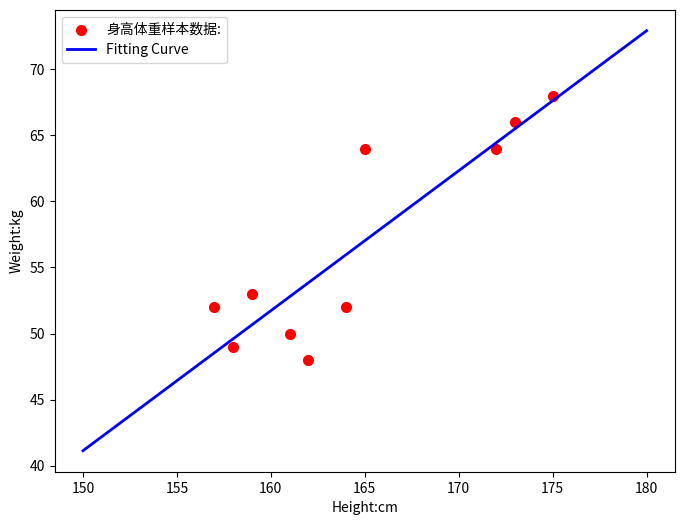

The matplotlib source for this figure:
'''
 拟合曲线
'''


## 样本数据转换
from matplotlib import pyplot as plt
import numpy as np
from scipy.optimize import leastsq
## 自变量
Xi = np.array([162,165,159,173,157,175,161,164,172,158])
## 因变量
Yi = np.array([48,64,53,66,52,68,50,52,64,49])

## 拟合函数 y= kx+b
def func(p,x):
    ## p(包含斜率k和截距b)和自变量x 返回拟合值y
    k,b = p
    return k*x+b


## 定义偏差函数 误差函数将用于最小二乘法优化
def error(p,x,y):
    return func(p,x)-y

p0 =[1,20]

## 接受误差函数error和初参数估计p0
## leastsq 函数内部执行的是一个迭代过程，它逐步调整参数 p，以找到最小化残差平方和的参数值。这个过程是基于最小二乘原理的，即通过最小化误差的平方和来找到最佳拟合参数。

Para = leastsq(error,p0,args=(Xi,Yi))

## 读取结果

k,b=Para[0]
## 打印斜率k和截距b
print("k=",k,"b=",b)

plt.figure(figsize=(8,6))
plt.scatter(Xi,Yi,color="red",label="身高体重样本数据:",linewidth=2)
x=np.linspace(150,180,80)
y=k*x+b
plt.plot(x,y,color="blue",label="Fitting Curve",linewidth=2)
plt.legend()
plt.xlabel('Height:cm')
plt.ylabel('Weight:kg')
plt.show()